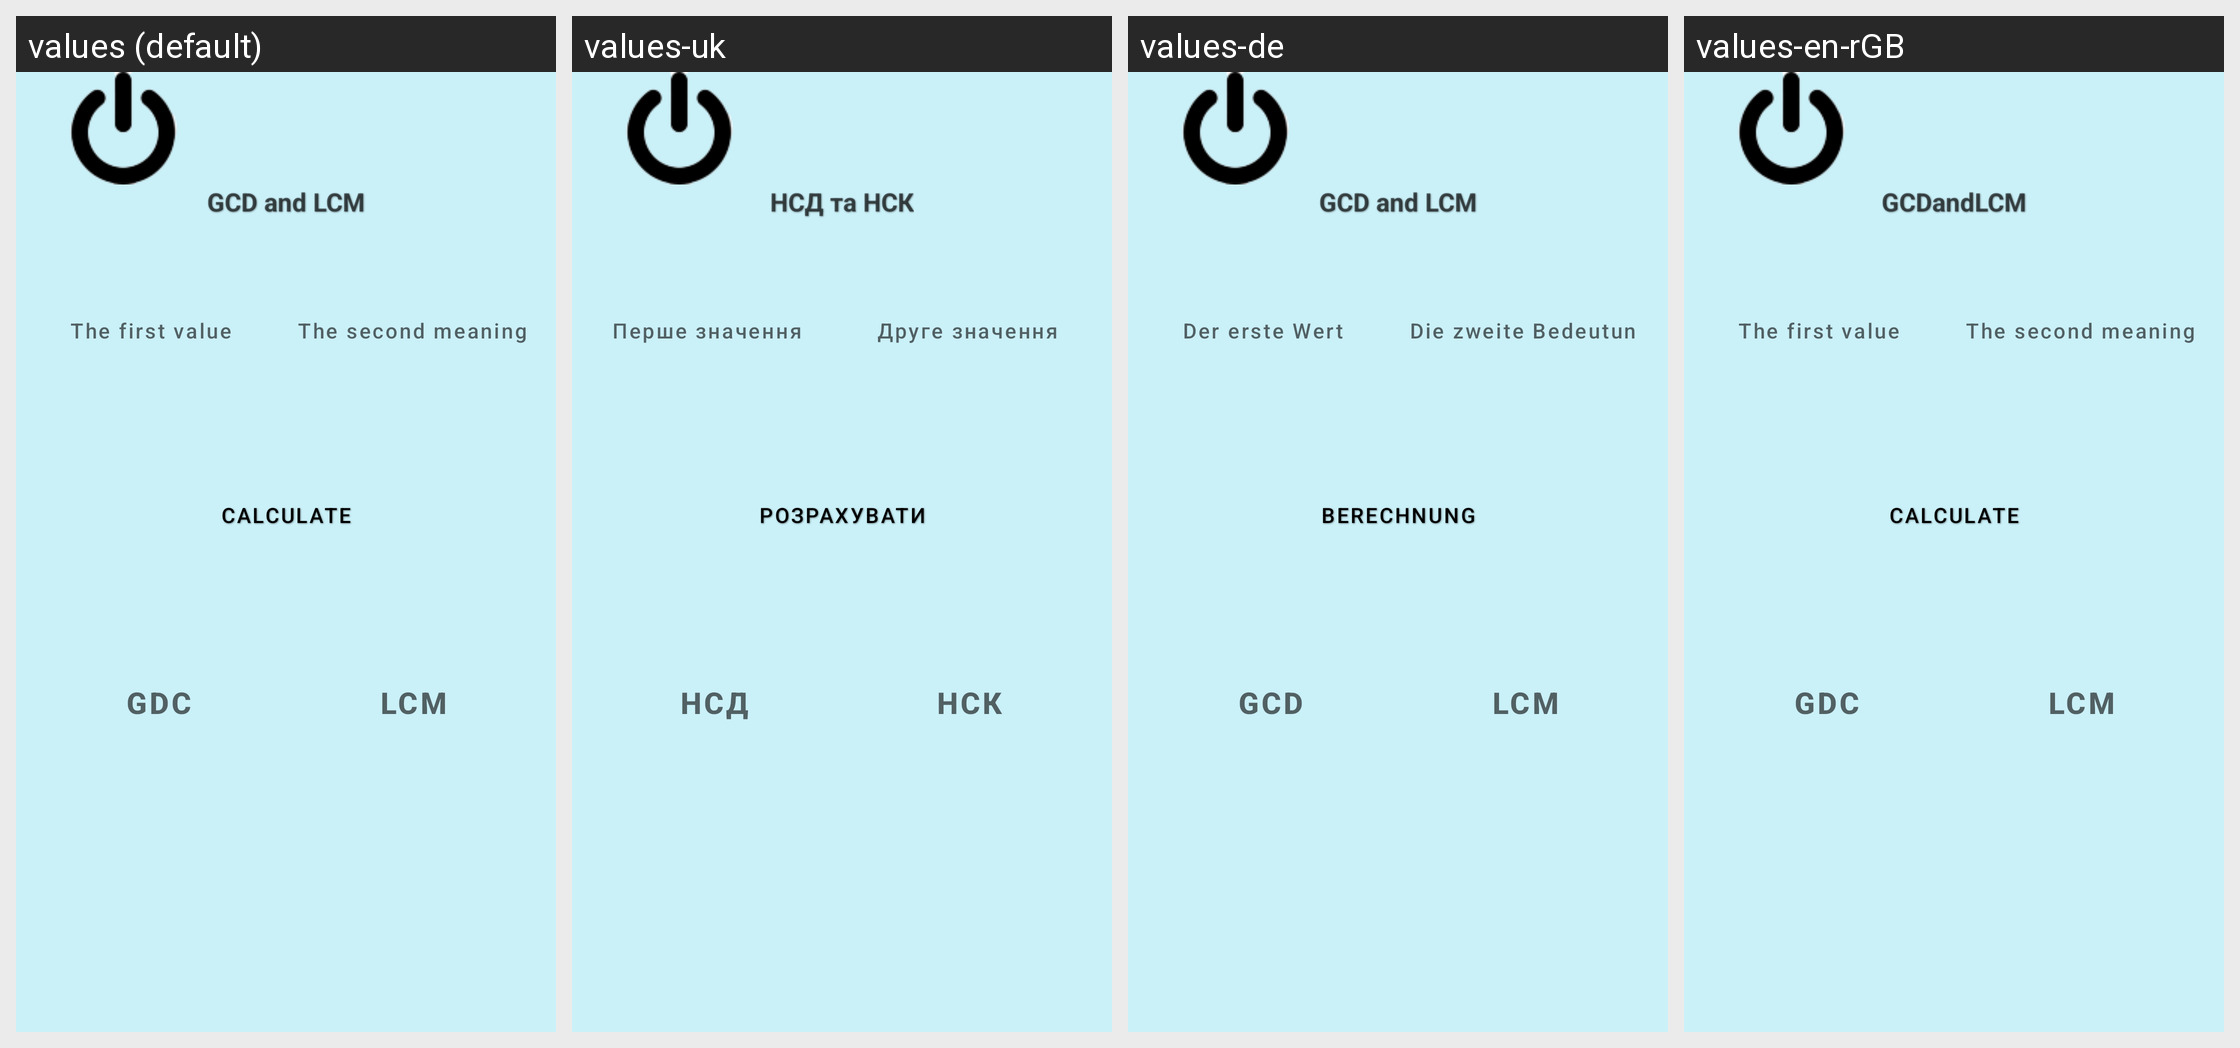

The same Android screen rendered under several of its app's locales, left to right. List the strings drawn on it with the default value and each locale's translation.
Android screen res/layout/activity_gdc_and_lcm.xml rendered under 4 locales, left to right: values (default), values-uk, values-de, values-en-rGB. Device: Nexus 5 (rendered at 1080×1920; each locale shown at half size, 540×960, under a caption strip naming it); theme Theme.CalculatorForAll.
Strings drawn on this screen, with the default value and each locale's value (text and hints the layout hard-codes, and strings that could not be matched under every locale, appear in the picture but are not listed):

firstNumber
  values: The first value
  values-uk: Перше значення
  values-de: Der erste Wert
  values-en-rGB: The first value

secondNumber
  values: The second meaning
  values-uk: Друге значення
  values-de: Die zweite Bedeutung
  values-en-rGB: The second meaning

calc
  values: Calculate
  values-uk: Розрахувати
  values-de: Berechnung
  values-en-rGB: Calculate

GDC
  values: GDC
  values-uk: НСД
  values-de: GCD
  values-en-rGB: GDC

LCM
  values: LCM
  values-uk: НСК
  values-de: LCM
  values-en-rGB: LCM
